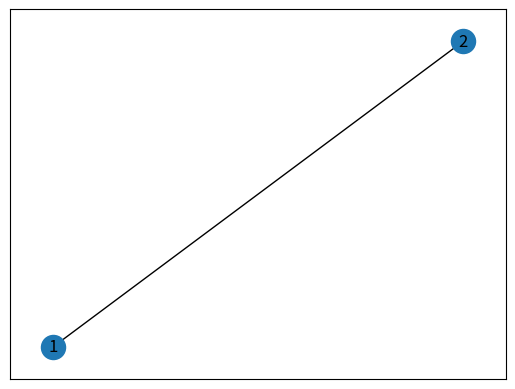

This chart was generated by the following Python code:
import matplotlib.pyplot as plt
# import numpy as np

# x = np.linspace(0, 20, 100)  # Create a list of evenly-spaced numbers over the range
# plt.plot(x, np.sin(x))       # Plot the sine of each x point
# plt.show()        

import networkx as nx

G = nx.Graph()
G.add_node(1, pos=(3.2, 5.0))
G.add_node(2, pos=(10.3,20.2))
G.add_edge(1,2, weight=6)
print(G)

# Gr = nx.cubical_graph()
# subax1 = plt.subplot(121)
# nx.draw(Gr) # default spring_layout
# subax2 = plt.subplot(122)
# nx.draw(Gr, pos=nx.circular_layout(Gr), node_color='r', edge_color='b')
node_pos=nx.get_node_attributes(G,'pos')
nx.draw_networkx(G, node_pos, arrows=None, with_labels=True)
plt.axis('on')
plt.show()
